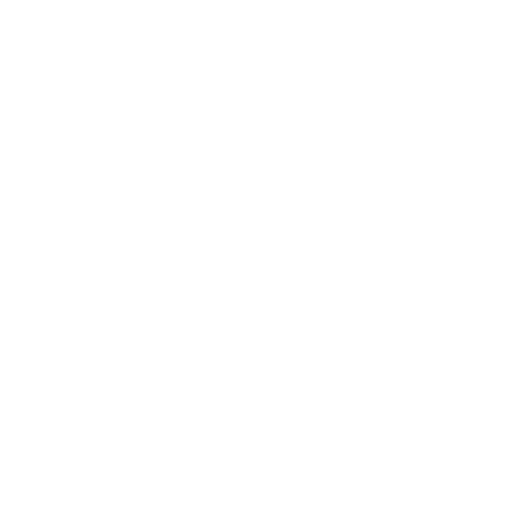
t = 0.00 s
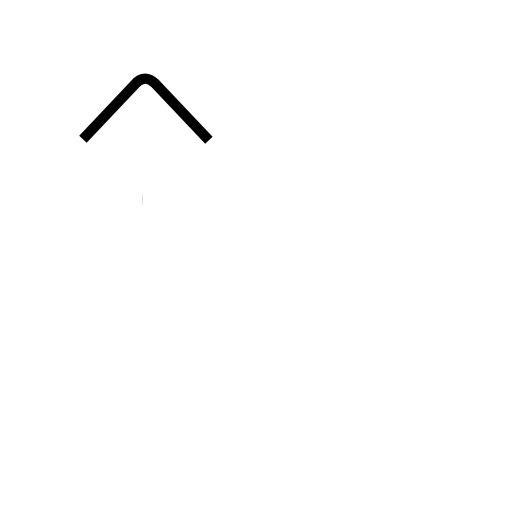
t = 0.52 s
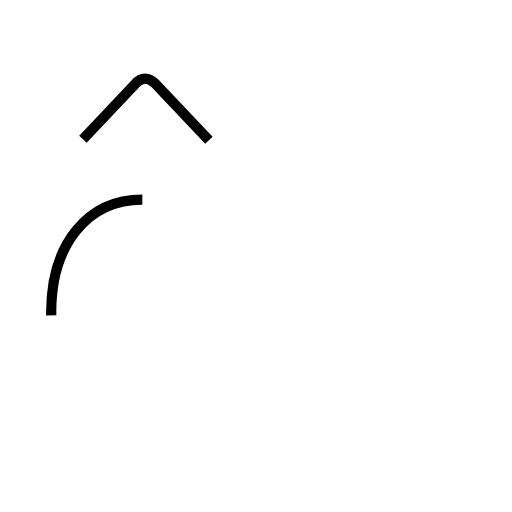
t = 1.01 s
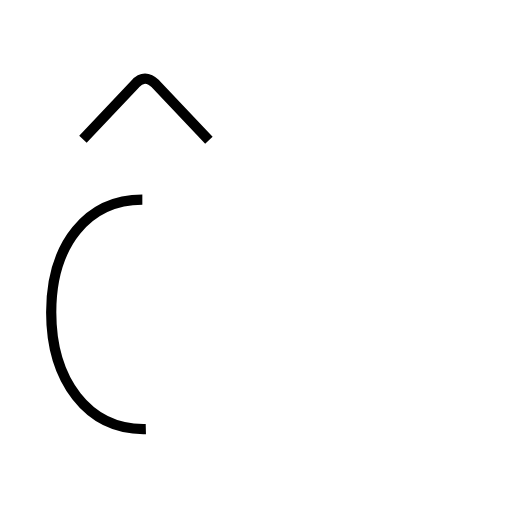
t = 1.49 s
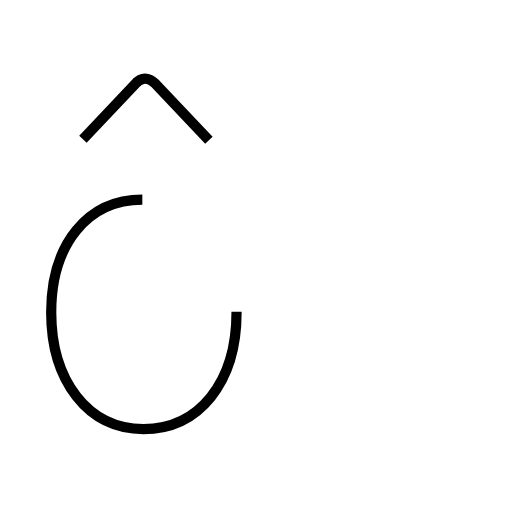
t = 1.98 s
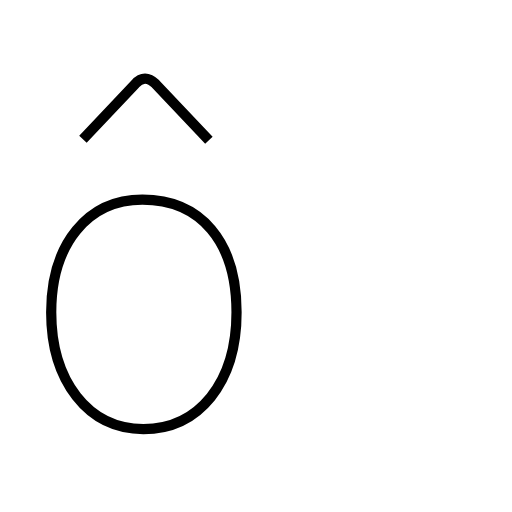
t = 2.46 s

The animated SVG that drew these frames (rendered in a browser with its animation timeline set to each time). Animation: 2 SMIL elements (animate=2); one cycle of 2.46 s.

<?xml version='1.0' encoding='utf-8'?>
<svg viewBox="0.0 -6.0 50.0 50.0" version="1.1" xmlns="http://www.w3.org/2000/svg"><rect x="-1000" y="-1000" width="2000" height="2000" stroke="white" fill="white" /><g style="fill:none;stroke:#000000;stroke-width:1"><path d="M 8.1 -30.4 L 13.2 -35.8 C 13.8 -36.5 14.5 -36.5 15.2 -35.8 L 20.4 -30.3 " transform="translate(0.0 38.0)" stroke-dasharray="17.32208260311433" stroke-dashoffset="17.32208260311433"><animate attributeName="stroke-dashoffset" from="17.32208260311433" to="0" dur="0.5196624780934298s" begin="0s" fill="freeze" /></path><path d="M 13.9 -24.5 C 8.6 -24.5 5.0 -20.2 5.0 -13.5 C 5.0 -6.8 8.6 -2.1 14.0 -2.1 C 19.4 -2.1 23.1 -6.6 23.1 -13.5 C 23.1 -20.4 19.6 -24.5 13.9 -24.5 Z" transform="translate(0.0 38.0)" stroke-dasharray="64.73671436496944" stroke-dashoffset="64.73671436496944"><animate attributeName="stroke-dashoffset" from="64.73671436496944" to="0" dur="1.9421014309490832s" begin="0.5196624780934298s" fill="freeze" /></path></g></svg>
